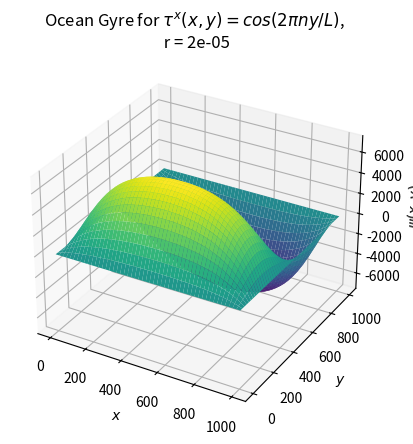
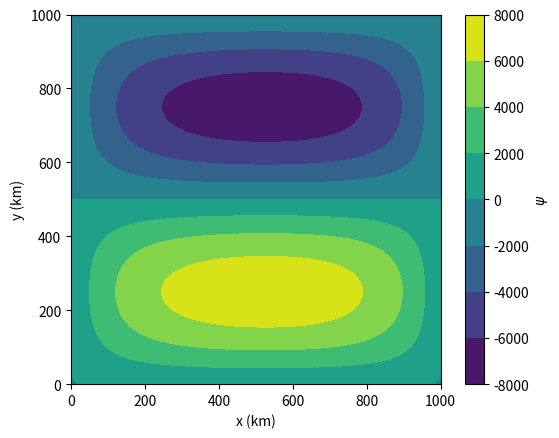

Generate these figures, in order, with matplotlib:
import numpy as np 
import matplotlib.pyplot as plt   
import scipy.linalg as sp
from mpl_toolkits.mplot3d import Axes3D    
        
class Gyre:
        
    def __init__(self, beta, rho_0, H, curl_tau, tau_0, r, W, L, n, m):
        self.beta = beta
        self.rho_0 = rho_0
        self.H = H
        self.curl_tau = curl_tau
        self.tau_0 = tau_0
        self.r = r
        self.W = W
        self.L = L
        self.n = n
        self.m = m
        self.rhs = []
        self.lhs = []
        self.dx = self.W/self.m
        self.dy = self.L/self.n
        
    def get_lhs(self): # without wind stress for now 
        
        A = self.beta/self.dx - (self.r)/(self.dx**2)
        B = -self.beta/self.dx + (2*self.r)/(self.dx**2) + (2*self.r)/(self.dy**2)
        C = -self.r/(self.dx**2)
        D = -self.r/(self.dy**2)
        
        matrix = np.zeros(((self.n+1)*(self.m+1),(self.n+1)*(self.m+1)))

        for x in range(len(matrix)): # run through rows of matrix
            i = x%(self.n+1) # y
            j = (x-i)/(self.n+1) # x
            
            if i==0 or i==self.n or j==0 or j==self.m:
                matrix[x][x] = 1
                
            else:
                matrix[x][x] = B
                matrix[x][x-1] = D
                matrix[x][x+1] = D
                matrix[x][x-(self.m+1)] = C
                matrix[x][x+(self.m+1)] = A
                
        self.lhs = matrix
        
    def get_rhs(self):
        
        vector = np.zeros((self.m+1)*(self.n+1))
        
        for a in range(len(vector)):
            
            i = a%(self.n+1) # y co-ord
            y = self.dy*i # y-value
            
            j = (a-i)/(self.n+1) # x co-ord
            x = self.dx*j # x-value
            
            if i!=0 and i!=self.n and j!=0 and j!=self.m:
                
                vector[a] = (1/(self.rho_0*self.H))*self.curl_tau(x, y, self.W, self.L, self.tau_0)
            
            
        self.rhs = vector
        
                   
    def solve(self):
        
        self.get_lhs()
        self.get_rhs()
        
        sol = sp.solve(self.lhs,self.rhs)              
        sol_matrix = np.transpose(sol.reshape((self.n+1,self.m+1)))
        
        x = np.arange(0, self.W+self.dx, self.dx)/1000
        y = np.arange(0, self.L+self.dy, self.dy)/1000

        # adding in 3D surface plot
        X,Y = np.meshgrid(x, y) # don't know why it needs meshgrid axes but for some reason it does
        fig = plt.figure()
        ax = fig.add_subplot(111, projection='3d')
        ax.plot_surface(X,Y,sol_matrix, rstride=1, cstride=1,
                cmap='viridis', edgecolor='none')
        ax.set_xlabel("$x$")
        ax.set_ylabel("$y$")
        ax.set_zlabel("$\psi (x,y)$")
        ax.set_title(r"Ocean Gyre for $\tau^{x} (x, y) = cos(2 \pi n y / L)$," + f"\n r = {self.r}")
        plt.show()

        # contour plot
        fig,ax = plt.subplots()
        plt.contourf(x,y,sol_matrix)
        plt.xlabel('x (km)')
        plt.ylabel('y (km)')
        ax.set_aspect(1)
        cbar = plt.colorbar()
        cbar.set_label('$\psi$')
        plt.show()
        
    def plot_curl(self):
        
        curl = np.zeros((self.n+1,self.m+1))
        
        for i in range(self.n+1):
            for j in range(self.m+1):
                    x = self.dx*j
                    y = self.dy*i
                    curl[i][j] = self.curl_tau(x, y, self.W, self.L, self.tau_0)
                    
        x = np.arange(0, self.W+self.dx, self.dx)/1000
        y = np.arange(0, self.L+self.dy, self.dy)/1000
        # adding in 3D surface plot
        X, Y = np.meshgrid(x, y)
        fig = plt.figure()
        ax = fig.add_subplot(111, projection='3d')
        ax.plot_surface(X,Y,curl, rstride=1, cstride=1,
                cmap='viridis', edgecolor='none')
        plt.show()
        
        # and now plot contours
        fig,ax = plt.subplots()
        plt.contourf(x,y,curl)
        plt.xlabel('x (km)')
        plt.ylabel('y (km)')
        ax.set_aspect(1)
        cbar = plt.colorbar()
        cbar.set_label('curl $\\tau$')
        plt.show()
            
 
def curl_tau(x,y,W,L,tau_0):
    return ((tau_0*2*np.pi)/L)*np.sin((2*np.pi*y)/L)
         
test_gyre = Gyre(beta=2e-11, rho_0=1000, H=1000, curl_tau=curl_tau, tau_0=1, r=2e-5, W=10**6, L=10**6, m=50, n=50)
# test_gyre.plot_curl()
test_gyre.solve()


            
            
            
            
            
            
        
        
        
        
        
        

        
    
    
    
        